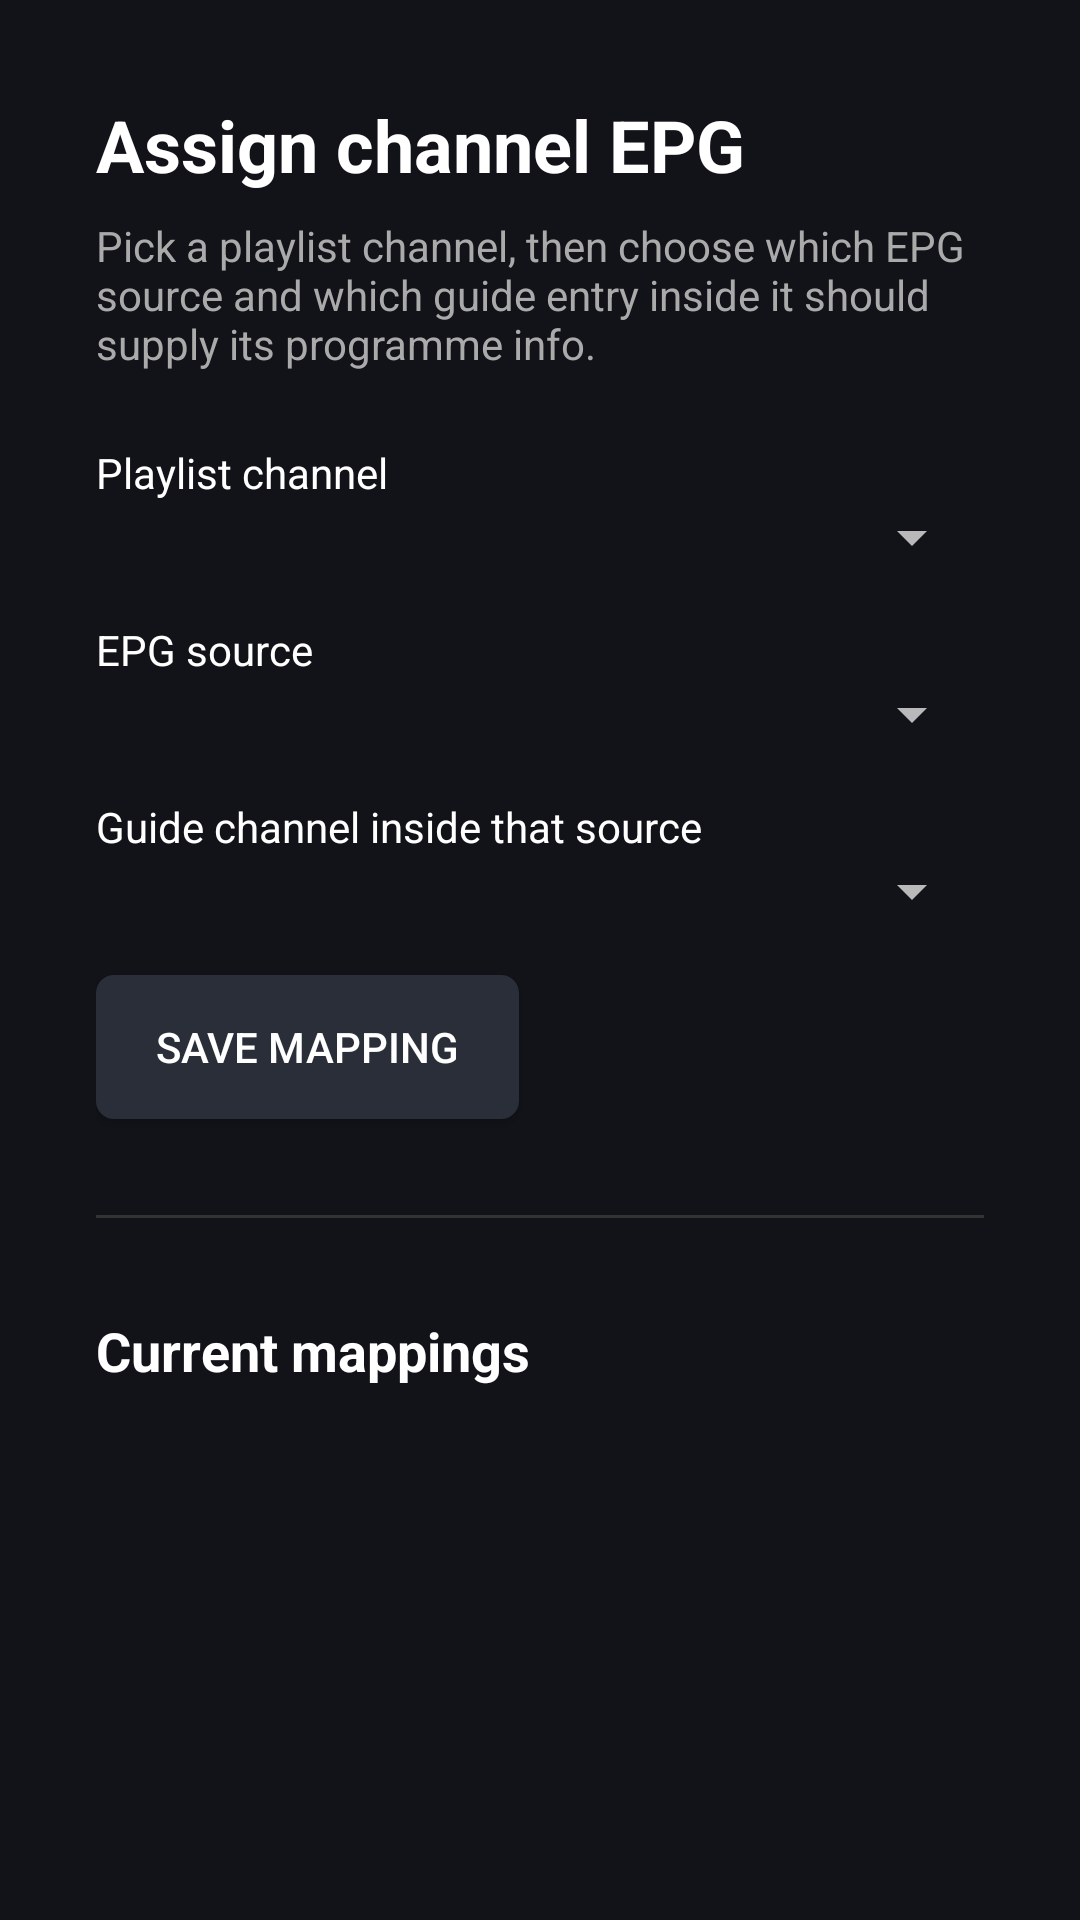

Here is an Android app screen rendered from its layout file. Give the layout XML and the strings, colors and styles it references.
<!-- AndroidManifest.xml: activity theme AppTheme.AppCompat -->
<!-- res/layout/activity_channel_mapping.xml -->
<?xml version="1.0" encoding="utf-8"?>
<ScrollView xmlns:android="http://schemas.android.com/apk/res/android"
    android:layout_width="match_parent"
    android:layout_height="match_parent"
    android:background="@color/background_color"
    android:fillViewport="true">

    <LinearLayout
        android:layout_width="match_parent"
        android:layout_height="wrap_content"
        android:orientation="vertical"
        android:padding="32dp">

        <TextView
            android:layout_width="wrap_content"
            android:layout_height="wrap_content"
            android:text="@string/mapping_title"
            android:textColor="#FFFFFF"
            android:textSize="24sp"
            android:textStyle="bold"
            android:layout_marginBottom="8dp" />

        <TextView
            android:layout_width="match_parent"
            android:layout_height="wrap_content"
            android:text="@string/mapping_description"
            android:textColor="#AAAAAA"
            android:textSize="14sp"
            android:layout_marginBottom="24dp" />

        <TextView
            android:layout_width="wrap_content"
            android:layout_height="wrap_content"
            android:text="@string/label_playlist_channel"
            android:textColor="#FFFFFF" />

        <Spinner
            android:id="@+id/channel_spinner"
            android:layout_width="match_parent"
            android:layout_height="wrap_content"
            android:layout_marginBottom="16dp" />

        <TextView
            android:layout_width="wrap_content"
            android:layout_height="wrap_content"
            android:text="@string/label_epg_source"
            android:textColor="#FFFFFF" />

        <Spinner
            android:id="@+id/source_spinner"
            android:layout_width="match_parent"
            android:layout_height="wrap_content"
            android:layout_marginBottom="16dp" />

        <TextView
            android:layout_width="wrap_content"
            android:layout_height="wrap_content"
            android:text="@string/label_guide_channel"
            android:textColor="#FFFFFF" />

        <Spinner
            android:id="@+id/guide_channel_spinner"
            android:layout_width="match_parent"
            android:layout_height="wrap_content"
            android:layout_marginBottom="16dp" />

        <Button
            style="@style/TvButton"
            android:id="@+id/save_mapping_button"
            android:layout_width="wrap_content"
            android:layout_height="wrap_content"
            android:text="@string/button_save_mapping" />

        <TextView
            android:id="@+id/status_text"
            android:layout_width="match_parent"
            android:layout_height="wrap_content"
            android:layout_marginTop="12dp"
            android:textColor="#FFFFFF"
            android:visibility="gone" />

        <View
            android:layout_width="match_parent"
            android:layout_height="1dp"
            android:layout_marginVertical="32dp"
            android:background="#333333" />

        <TextView
            android:layout_width="wrap_content"
            android:layout_height="wrap_content"
            android:text="@string/label_current_mappings"
            android:textColor="#FFFFFF"
            android:textSize="18sp"
            android:textStyle="bold"
            android:layout_marginBottom="12dp" />

        <LinearLayout
            android:id="@+id/mappings_list"
            android:layout_width="match_parent"
            android:layout_height="wrap_content"
            android:orientation="vertical" />

    </LinearLayout>
</ScrollView>
<!-- resources referenced by this layout -->
<resources>
  <color name="background_color">#111318</color>
  <string name="button_save_mapping">Save mapping</string>
  <string name="label_current_mappings">Current mappings</string>
  <string name="label_epg_source">EPG source</string>
  <string name="label_guide_channel">Guide channel inside that source</string>
  <string name="label_playlist_channel">Playlist channel</string>
  <string name="mapping_description">Pick a playlist channel, then choose which EPG source and which guide entry inside it should supply its programme info.</string>
  <string name="mapping_title">Assign channel EPG</string>
  <style name="TvButton" parent="Widget.AppCompat.Button">
          <item name="android:background">@drawable/tv_button_background</item>
          <item name="android:textColor">#FFFFFF</item>
          <item name="android:paddingHorizontal">20dp</item>
          <item name="android:paddingVertical">12dp</item>
      </style>
  <style name="AppTheme.AppCompat" parent="Theme.AppCompat.NoActionBar">
          <item name="colorPrimary">@color/accent_color</item>
          <item name="colorPrimaryDark">@color/background_color</item>
          <item name="colorAccent">@color/accent_color</item>
          <item name="android:windowBackground">@color/background_color</item>
      </style>
  <!-- drawable tv_button_background (drawable) -->
  <?xml version="1.0" encoding="utf-8"?>
  <selector xmlns:android="http://schemas.android.com/apk/res/android">
      <item android:state_focused="true">
          <shape>
              <solid android:color="#1565C0" />
              <corners android:radius="6dp" />
              <stroke android:width="2dp" android:color="#FFFFFF" />
          </shape>
      </item>
      <item>
          <shape>
              <solid android:color="#2A2E38" />
              <corners android:radius="6dp" />
          </shape>
      </item>
  </selector>
  <color name="accent_color">#1565C0</color>
</resources>
